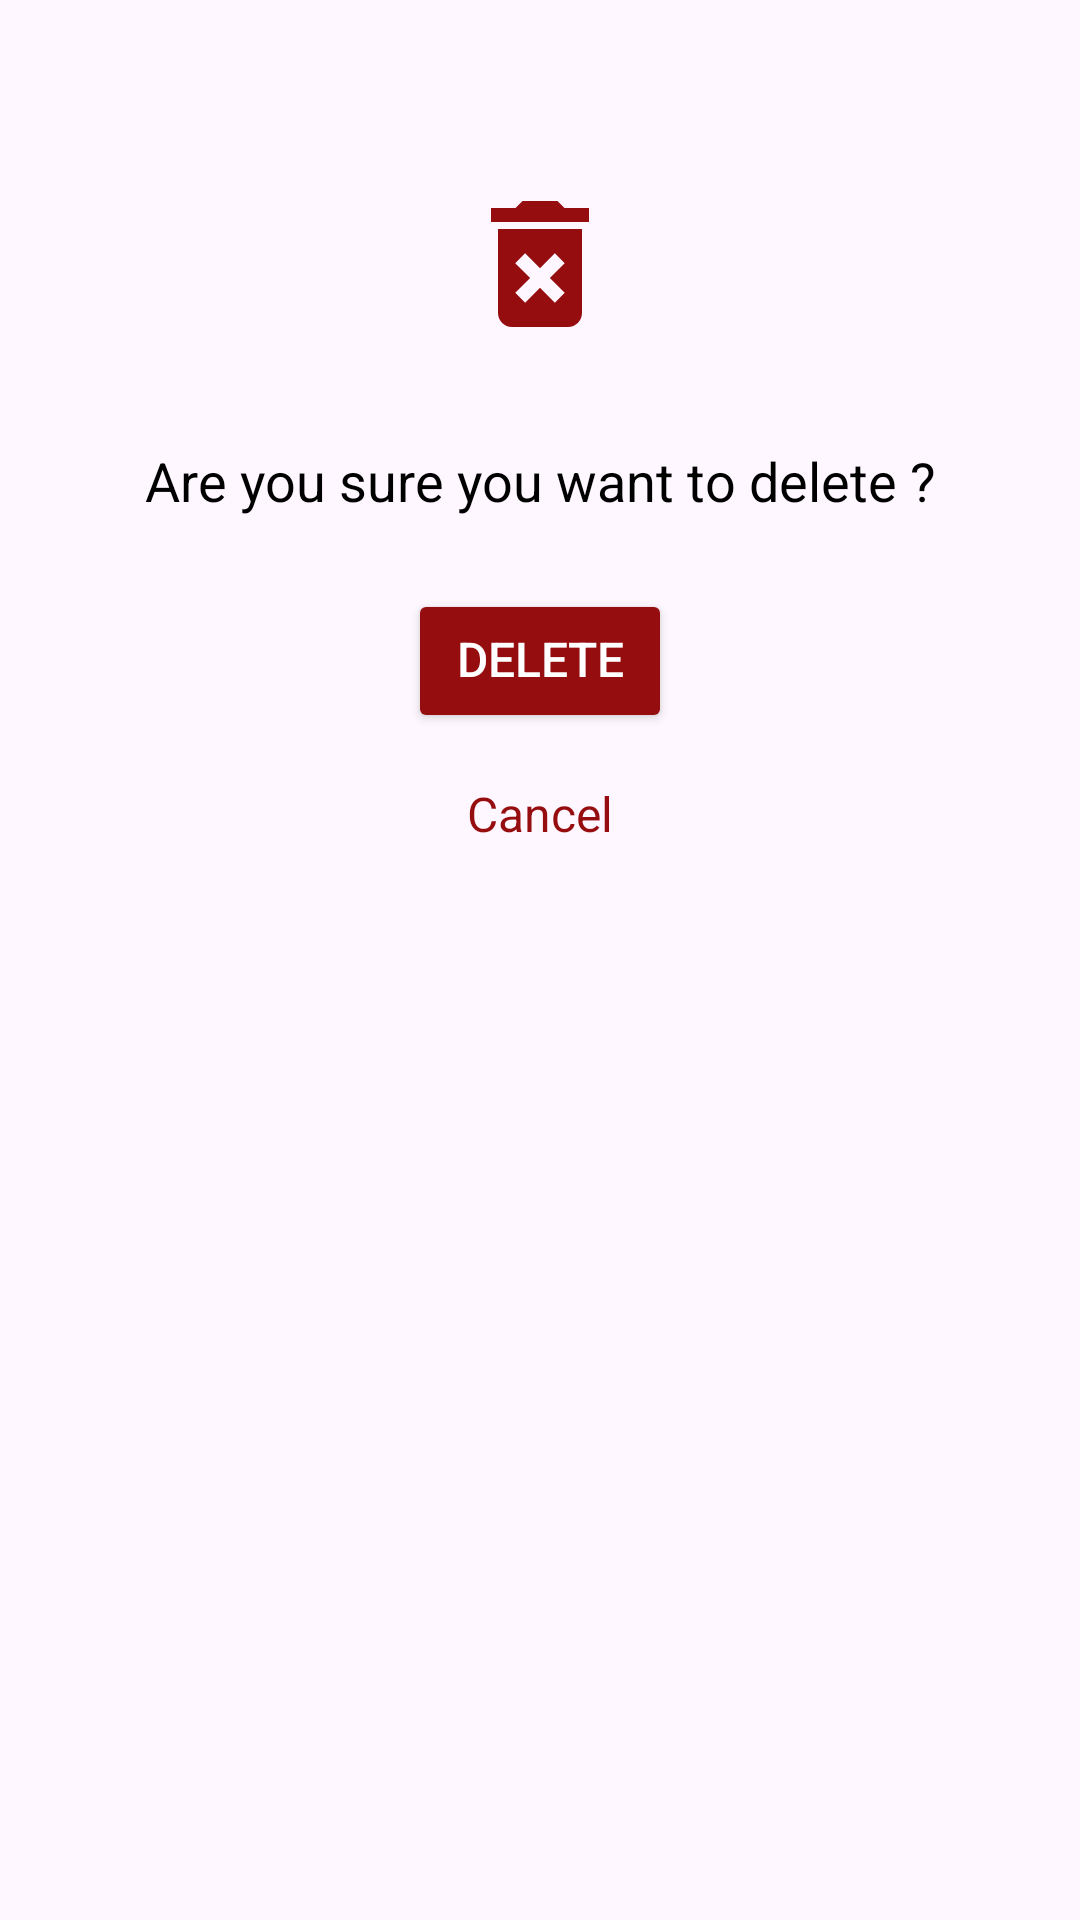

The Android layout XML behind this screen, and the referenced resources:
<!-- AndroidManifest.xml: application theme Theme.SparkPOC -->
<!-- res/layout/bottomsheet_delete_confirmation.xml -->
<?xml version="1.0" encoding="utf-8"?>
<layout xmlns:android="http://schemas.android.com/apk/res/android"
    xmlns:app="http://schemas.android.com/apk/res-auto">

    <data>

    </data>


    <androidx.constraintlayout.widget.ConstraintLayout
        android:layout_width="match_parent"
        android:layout_height="wrap_content"
        android:background="@drawable/rounded_top_corner_background"
        android:paddingTop="16dp"
        android:paddingBottom="24dp">

        <androidx.appcompat.widget.AppCompatImageView
            android:id="@+id/iv_close"
            android:layout_width="24dp"
            android:layout_height="24dp"
            android:layout_marginTop="8dp"
            android:layout_marginEnd="16dp"
            android:src="@drawable/ic_close"
            app:layout_constraintEnd_toEndOf="parent"
            app:layout_constraintTop_toTopOf="parent" />

        <androidx.appcompat.widget.AppCompatImageView
            android:id="@+id/iv_icon"
            android:layout_width="56dp"
            android:layout_height="56dp"
            android:layout_marginTop="12dp"
            app:layout_constraintEnd_toEndOf="parent"
            app:layout_constraintStart_toStartOf="parent"
            app:layout_constraintTop_toBottomOf="@id/iv_close"
            app:srcCompat="@drawable/ic_delete" />

        <androidx.appcompat.widget.AppCompatTextView
            android:id="@+id/tv_title"
            android:layout_width="0dp"
            android:layout_height="wrap_content"
            android:layout_marginHorizontal="32dp"
            android:layout_marginTop="32dp"
            android:gravity="center"
            android:text="@string/are_you_sure_you_want_to_delete"
            android:textColor="@color/black"
            android:textSize="18sp"
            app:layout_constraintEnd_toEndOf="parent"
            app:layout_constraintStart_toStartOf="parent"
            app:layout_constraintTop_toBottomOf="@+id/iv_icon" />

        <Button
            android:id="@+id/btn_delete"
            android:layout_width="wrap_content"
            android:layout_height="wrap_content"
            android:layout_marginTop="24dp"
            android:backgroundTint="@color/secondary"
            android:includeFontPadding="false"
            android:text="@string/delete"
            android:textColor="@color/white"
            android:textSize="16sp"
            app:layout_constraintEnd_toEndOf="parent"
            app:layout_constraintStart_toStartOf="parent"
            app:layout_constraintTop_toBottomOf="@+id/tv_title" />

        <TextView
            android:id="@+id/tv_cancel"
            android:layout_width="wrap_content"
            android:layout_height="wrap_content"
            android:text="@string/cancel_heading"
            android:textColor="@color/secondary"
            android:textSize="16sp"
            android:layout_marginTop="16dp"
            app:layout_constraintEnd_toEndOf="parent"
            app:layout_constraintStart_toStartOf="parent"
            app:layout_constraintTop_toBottomOf="@+id/btn_delete" />

    </androidx.constraintlayout.widget.ConstraintLayout>
</layout>
<!-- resources referenced by this layout -->
<resources>
  <color name="black">#FF000000</color>
  <color name="secondary">#960d10</color>
  <color name="white">#FFFFFFFF</color>
  <!-- drawable ic_delete (drawable) -->
  <vector xmlns:android="http://schemas.android.com/apk/res/android"
      android:width="24dp"
      android:height="24dp"
      android:tint="@color/secondary"
      android:viewportWidth="24"
      android:viewportHeight="24">
  
      <path
          android:fillColor="@android:color/white"
          android:pathData="M6,19c0,1.1 0.9,2 2,2h8c1.1,0 2,-0.9 2,-2L18,7L6,7v12zM8.46,11.88l1.41,-1.41L12,12.59l2.12,-2.12 1.41,1.41L13.41,14l2.12,2.12 -1.41,1.41L12,15.41l-2.12,2.12 -1.41,-1.41L10.59,14l-2.13,-2.12zM15.5,4l-1,-1h-5l-1,1L5,4v2h14L19,4z" />
  
  </vector>
  <string name="are_you_sure_you_want_to_delete">Are you sure you want to delete ?</string>
  <string name="cancel_heading">Cancel</string>
  <string name="delete">Delete</string>
  <style name="Theme.SparkPOC" parent="Base.Theme.SparkPOC" />
  <style name="Base.Theme.SparkPOC" parent="Theme.Material3.DayNight.NoActionBar">
          
           <item name="colorPrimary">#636262</item>
      </style>
</resources>
